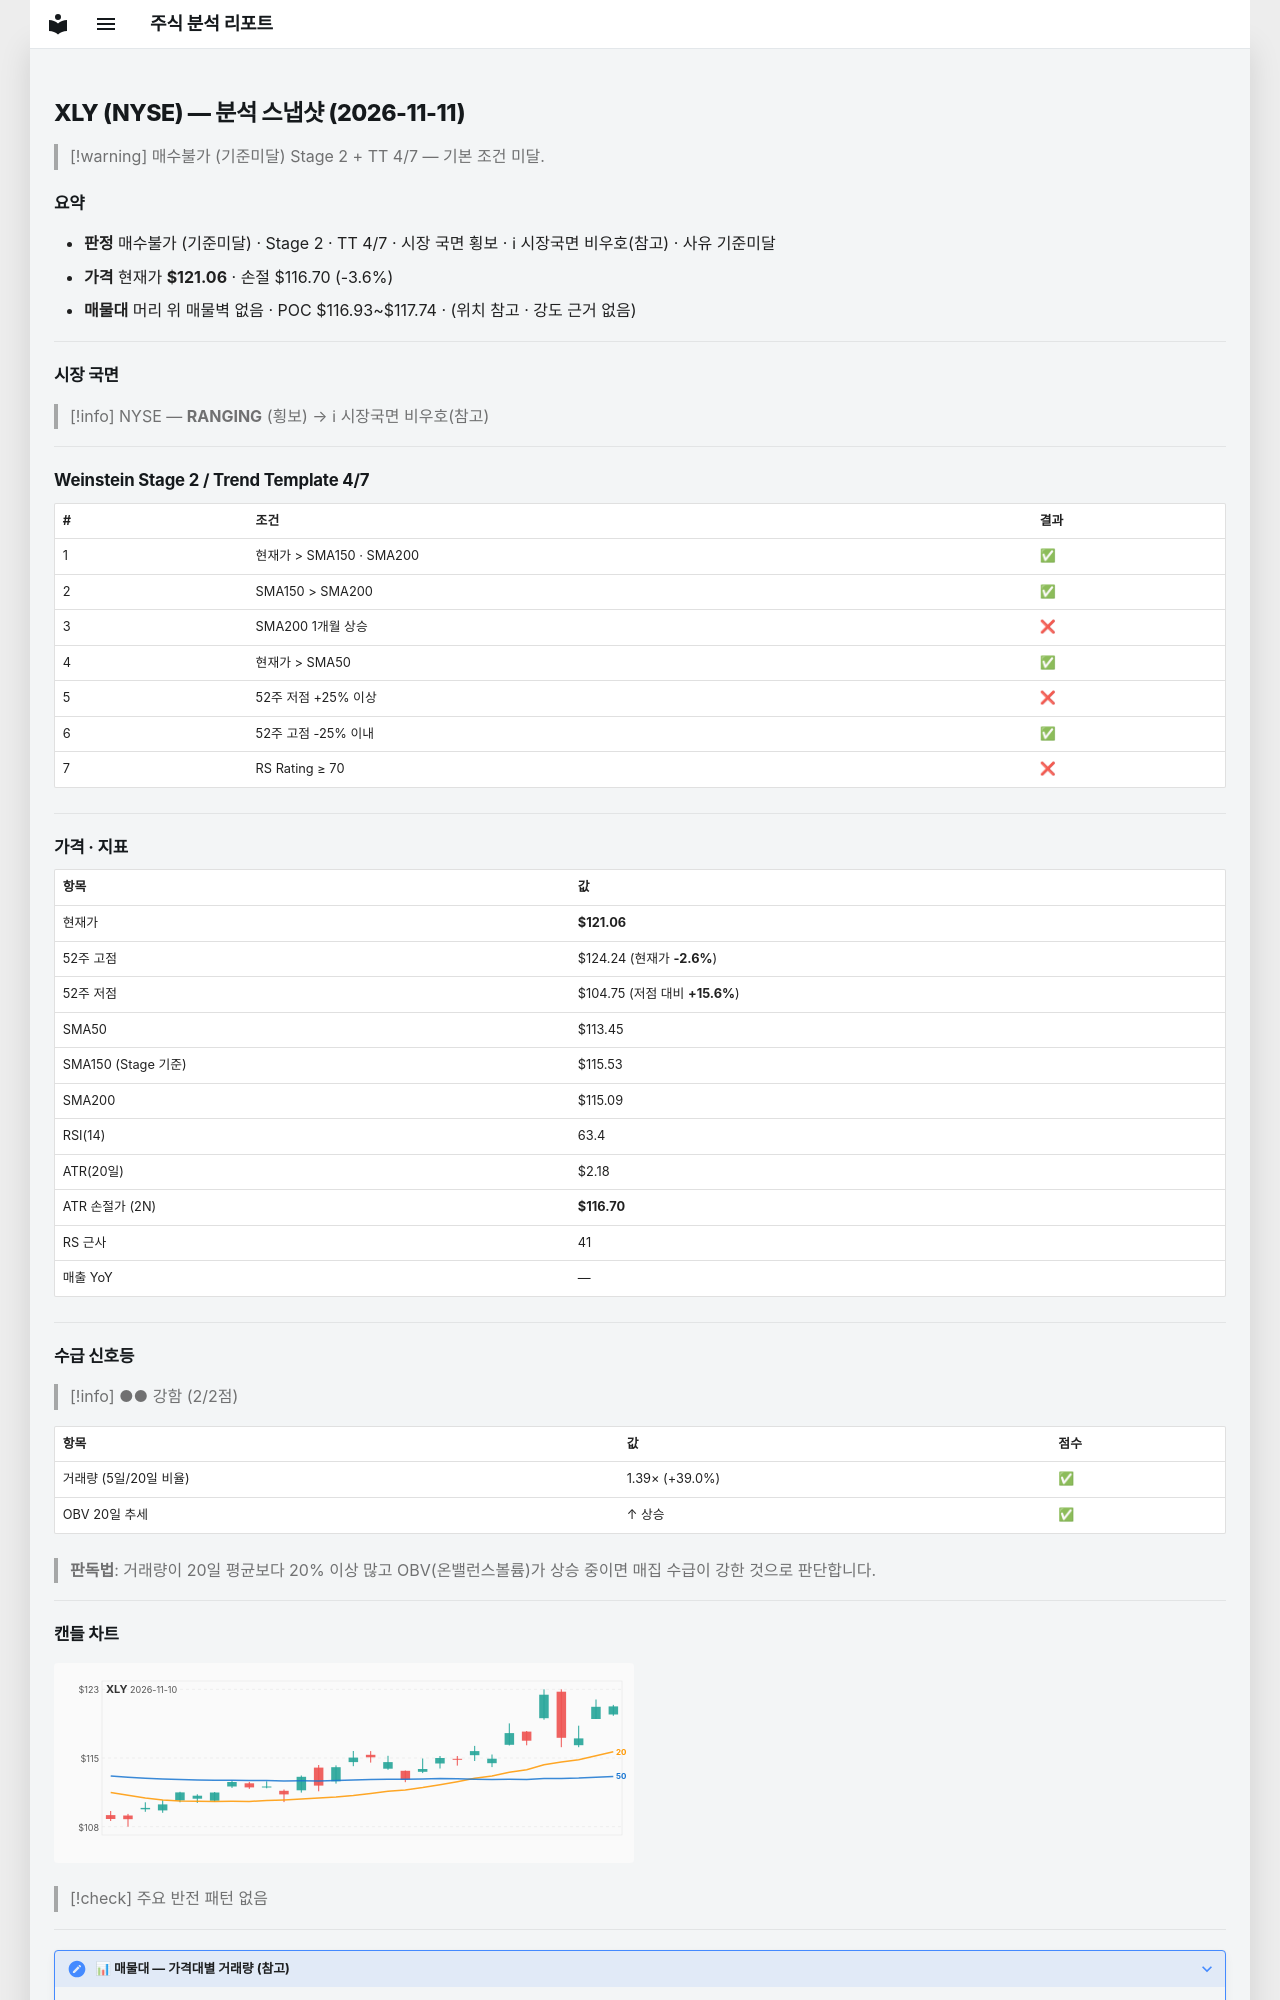

repository: soloandco/stock-reports · page: snapshots/XLY-2026-11-11/index.html · generator: mkdocs

---
type: analysis-snapshot
title: XLY 분석 스냅샷
ticker: XLY
market: NYSE
created: 2026-11-11
updated: 2026-11-11
bar-date: 2026-11-10
verdict: 매수불가
verdict-reason: 기준미달
real-rr: 0.14
sma50-gap-pct: 6.7
weekly-position: 저항대아래
weekly-overhead-price: 121.68
weekly-overhead-pct: 0.5
stage: 2
trend-template-score: 4
tt-max: 7
ma-set: sma-50-150-200
price: 121.05999755859375
stop-price: 116.69916403284384
market-regime: RANGING
supply-demand-score: 2/2
supply-demand-label: 강함
status: tracking
tags:
  - stock-agent
  - watchlist
  - XLY
  - analysis
related:
  - "[[analysis-template]]"
---

# XLY (NYSE) — 분석 스냅샷 (2026-11-11)

> [!warning] 매수불가 (기준미달)
> Stage 2 + TT 4/7 — 기본 조건 미달.

## 요약

- **판정** 매수불가 (기준미달) · Stage 2 · TT 4/7 · 시장 국면 횡보 · ℹ 시장국면 비우호(참고) · 사유 기준미달
- **가격** 현재가 **$121.06** · 손절 $116.70 (-3.6%)
- **매물대** 머리 위 매물벽 없음 · POC $116.93~$117.74 · (위치 참고 · 강도 근거 없음)

---

## 시장 국면

> [!info] NYSE — **RANGING** (횡보) → ℹ 시장국면 비우호(참고)

---

## Weinstein Stage 2 / Trend Template 4/7

| # | 조건 | 결과 |
|---|------|------|
| 1 | 현재가 > SMA150 · SMA200 | ✅ |
| 2 | SMA150 > SMA200 | ✅ |
| 3 | SMA200 1개월 상승 | ❌ |
| 4 | 현재가 > SMA50 | ✅ |
| 5 | 52주 저점 +25% 이상 | ❌ |
| 6 | 52주 고점 -25% 이내 | ✅ |
| 7 | RS Rating ≥ 70 | ❌ |

---

## 가격 · 지표

| 항목 | 값 |
|------|---|
| 현재가 | **$121.06** |
| 52주 고점 | $124.24 (현재가 **-2.6%**) |
| 52주 저점 | $104.75 (저점 대비 **+15.6%**) |
| SMA50 | $113.45 |
| SMA150 (Stage 기준) | $115.53 |
| SMA200 | $115.09 |
| RSI(14) | 63.4 |
| ATR(20일) | $2.18 |
| ATR 손절가 (2N) | **$116.70** |
| RS 근사 | 41 |
| 매출 YoY | — |

---
## 수급 신호등

> [!info] ●● 강함 (2/2점)

| 항목 | 값 | 점수 |
|------|------|------|
| 거래량 (5일/20일 비율) | 1.39× (+39.0%) | ✅ |
| OBV 20일 추세 | ↑ 상승 | ✅ |

> **판독법**: 거래량이 20일 평균보다 20% 이상 많고 OBV(온밸런스볼륨)가 상승 중이면 매집 수급이 강한 것으로 판단합니다.

---
